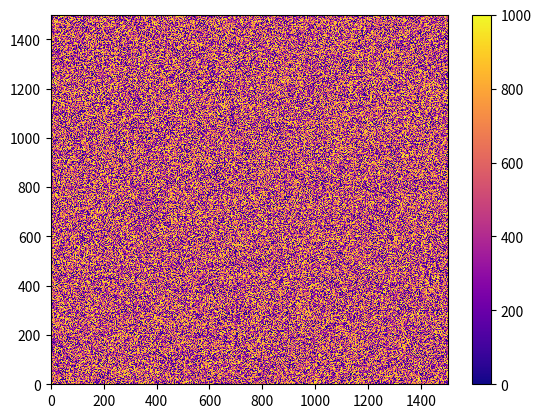

Write Python code to recreate this figure.
import numpy as np
import matplotlib.pyplot as plt
from matplotlib import cm
from matplotlib.colors import ListedColormap, LinearSegmentedColormap

fig, ax = plt.subplots()

min_val, max_val = 0, 1500

intersection_matrix = np.random.randint(0, 1000, size=(max_val, max_val))

colormap=cm.get_cmap('plasma', 256)
psm = ax.pcolormesh(intersection_matrix, cmap=colormap, rasterized=True, vmin=0, vmax=1000)
fig.colorbar(psm, ax=ax)


plt.show()

